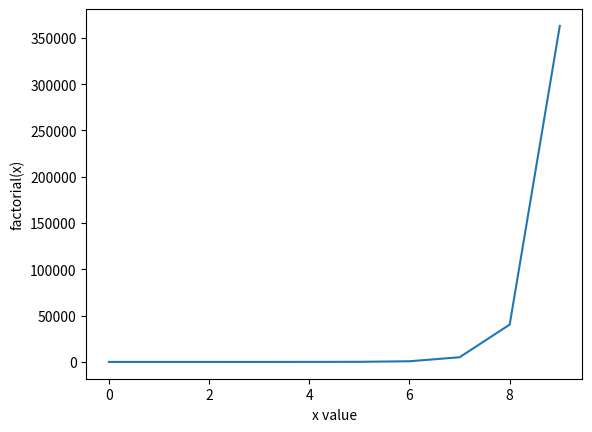

Generate this figure with matplotlib:

# setup virtual environment
# python3 -m venv myenv
# source myenv/bin/activate
# pip3 install matplotlib

import matplotlib.pyplot as plt
import math

# get factorial data

x_list = [i for i in range(10)]
factorials_list = [math.factorial(x) for x in x_list]
print("x,factorial(x)")
for i in range(len(x_list)):
	print(f"{x_list[i]},{factorials_list[i]}")

# formatting data
for i in range(len(x_list)):
	xvalue_int = x_list[i]
	fvalue_int = factorials_list[i]
	print("%s, %s" % (xvalue_int,fvalue_int))


# prepare plot
	
print(f"xlist :{x_list}")
print(f"factorials_list : {factorials_list}")
plt.plot(x_list, factorials_list)
plt.xlabel('x value')
plt.ylabel('factorial(x)')
plt.show()
